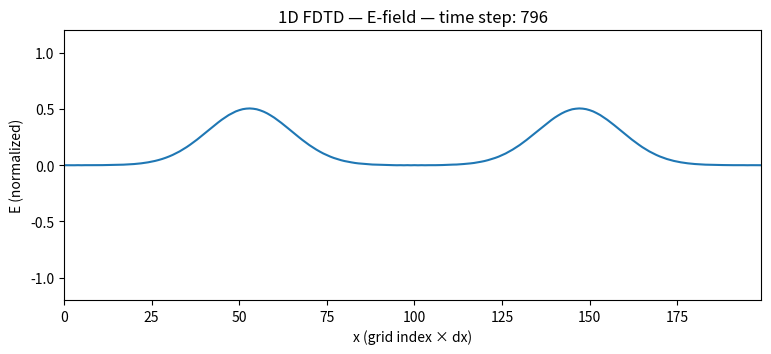
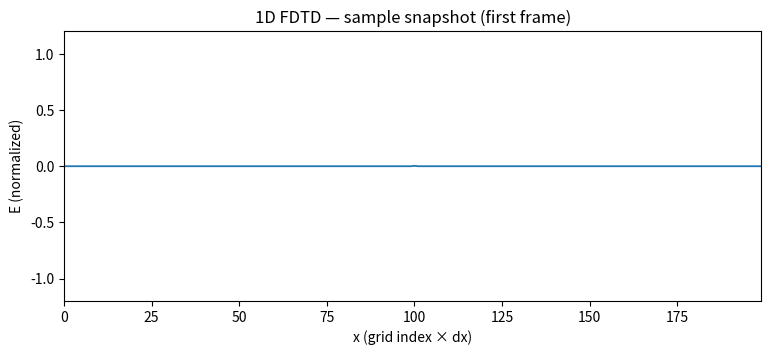

These figures' Python source, in order:
import numpy as np
import matplotlib.pyplot as plt
import matplotlib.animation as animation
from pathlib import Path
# Simulation parameters
N = 200             # number of E nodes (number of Segments) (integer grid points 0..N-1)
dx = 1.0            # spatial step (arbitrary units)
c = 1.0             # speed of light (normalized)
S = 0.99            # Courant number (must be <= 1 for stability in 1D with c=1)
dt = S * dx / c     # time step
Nt = 800            # total number of time steps to simulate
snap_every = 4      # store snapshot every this many steps (for animation)
# Fields (arrays)
E = np.zeros(N, dtype=float)     # E at integer grid points 0..N-1
H = np.zeros(N - 1, dtype=float) # H at half-integer points between E nodes
# Source (soft Gaussian pulse)
src_pos = N // 2      # injection index for E
t0 = 40.0             # pulse center in time steps
spread = 12.0         # pulse width
# Precompute coefficient
coef = dt / dx        # appears in discrete derivatives
# Storage for snapshots
snapshots = []
x = np.arange(N) * dx
# Time-stepping loop
for n in range(Nt):
    # 1) Update H (magnetic field) using current E
    # H[i]^(n+1/2) = H[i]^(n-1/2) - (dt/dx) * (E[i+1]^n - E[i]^n)
    H -= coef * (E[1:] - E[:-1])
    # 2) Update E (electric field) using updated H
    # E[i]^(n+1) = E[i]^n - (dt/dx) * (H[i]^(n+1/2) - H[i-1]^(n+1/2))
    # update only interior nodes; boundary nodes handled below (PEC)
    E[1:-1] -= coef * (H[1:] - H[:-1])
    # 3) Enforce PEC boundaries (perfect electric conductor)
    E[0] = 0.0
    E[-1] = 0.0
    # 4) Add source (soft Gaussian in time) at src_pos (adds to E)
    src = np.exp(-0.5 * ((n - t0) / spread) ** 2)
    E[src_pos] += src
    # 5) Save snapshots periodically for animation
    if (n % snap_every) == 0:
        snapshots.append(E.copy())
# Create and save animation
fig, ax = plt.subplots(figsize=(9, 3.5))
ax.set_xlim(0, (N - 1) * dx)
ax.set_ylim(-1.2, 1.2)
ax.set_xlabel('x (grid index × dx)')
ax.set_ylabel('E (normalized)')
line, = ax.plot(x, snapshots[0], lw=1.5)
ax.set_title('1D FDTD — E-field (PEC boundaries), c=1, N=200')

def animate(i):
    line.set_ydata(snapshots[i])
    ax.set_title(f'1D FDTD — E-field — time step: {i * snap_every}')
    return (line,)

ani = animation.FuncAnimation(fig, animate, frames=len(snapshots), interval=30, blit=True)
gif_path = Path('fdtd_1d.gif')
ani.save(gif_path, writer='pillow', fps=30)
plt.close(fig)
# Save a preview snapshot (first saved frame)
fig2, ax2 = plt.subplots(figsize=(9, 3.5))
ax2.plot(x, snapshots[0], lw=1.3)
ax2.set_xlim(0, (N - 1) * dx)
ax2.set_ylim(-1.2, 1.2)
ax2.set_xlabel('x (grid index × dx)')
ax2.set_ylabel('E (normalized)')
ax2.set_title('1D FDTD — sample snapshot (first frame)')
preview_path = Path('fdtd_1d_snapshot.png')
fig2.savefig(preview_path, bbox_inches='tight')
plt.close(fig2)
print(f"Animation saved to: {gif_path.resolve()}")
print(f"Preview snapshot saved to: {preview_path.resolve()}")
